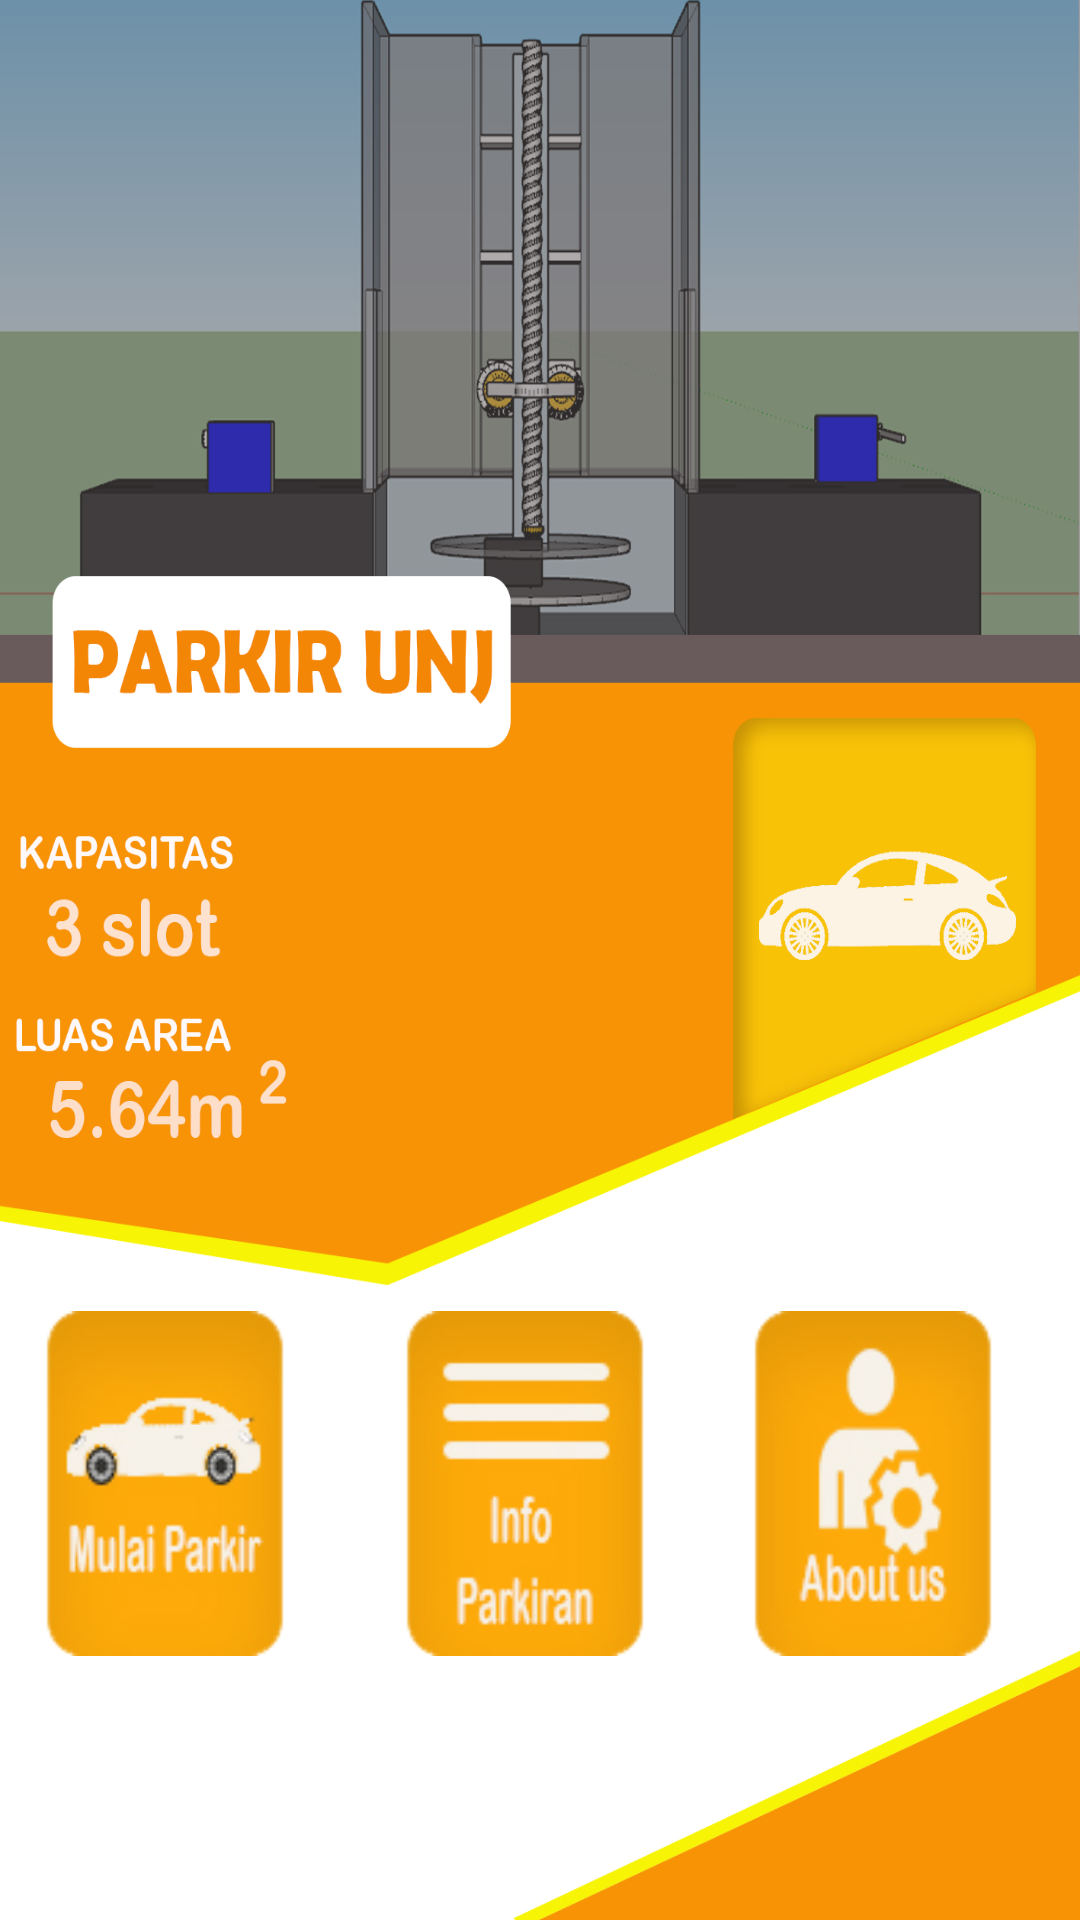

Write the Android layout XML for this screen, with the resource values it uses.
<!-- AndroidManifest.xml: application theme AppTheme -->
<!-- res/layout/activity_main.xml -->
<?xml version="1.0" encoding="utf-8"?>
<androidx.constraintlayout.widget.ConstraintLayout xmlns:android="http://schemas.android.com/apk/res/android"
    xmlns:app="http://schemas.android.com/apk/res-auto"
    xmlns:tools="http://schemas.android.com/tools"
    android:layout_width="match_parent"
    android:layout_height="match_parent"
    android:background="@drawable/main"
    tools:context=".MainActivity">

    <Button
        android:id="@+id/yes1"
        android:layout_width="82dp"
        android:layout_height="115dp"
        android:layout_marginEnd="144dp"
        android:layout_marginRight="144dp"
        android:layout_marginBottom="88dp"
        android:background="@drawable/info"
        android:textColor="#ffff"
        app:layout_constraintBottom_toBottomOf="parent"
        app:layout_constraintEnd_toEndOf="parent" />

    <Button
        android:id="@+id/yes2"
        android:layout_width="82dp"
        android:layout_height="115dp"
        android:layout_marginEnd="28dp"
        android:layout_marginRight="28dp"
        android:layout_marginBottom="88dp"
        android:background="@drawable/admin"
        android:textColor="#ffff"
        app:layout_constraintBottom_toBottomOf="parent"
        app:layout_constraintEnd_toEndOf="parent" />

    <Button
        android:id="@+id/yes"
        android:layout_width="82dp"
        android:layout_height="115dp"
        android:layout_marginEnd="264dp"
        android:layout_marginRight="264dp"
        android:layout_marginBottom="88dp"
        android:background="@drawable/parkir"
        android:textColor="#ffff"
        app:layout_constraintBottom_toBottomOf="parent"
        app:layout_constraintEnd_toEndOf="parent" />

</androidx.constraintlayout.widget.ConstraintLayout>
<!-- resources referenced by this layout -->
<resources>
  <!-- drawable admin: png bitmap (drawable, 13831 bytes) -->
  <!-- drawable info: png bitmap (drawable, 11561 bytes) -->
  <!-- drawable main: jpg bitmap (drawable, 380230 bytes) -->
  <!-- drawable parkir: png bitmap (drawable, 14657 bytes) -->
  <style name="AppTheme" parent="Theme.AppCompat.Light.NoActionBar">
          
          <item name="colorPrimary">@color/colorPrimary</item>
          <item name="colorPrimaryDark">@color/colorPrimaryDark</item>
          <item name="colorAccent">@color/colorAccent</item>
      </style>
  <color name="colorPrimary">#F67811</color>
  <color name="colorPrimaryDark">#F4661E</color>
  <color name="colorAccent">#E46814</color>
</resources>
